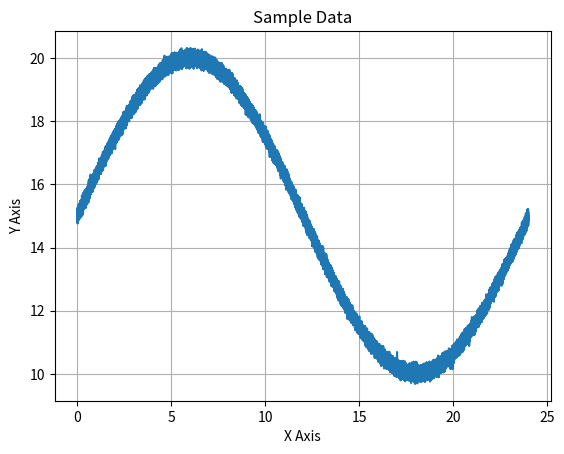
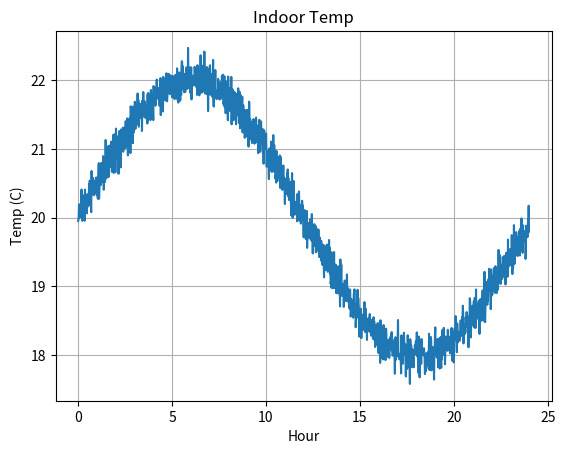
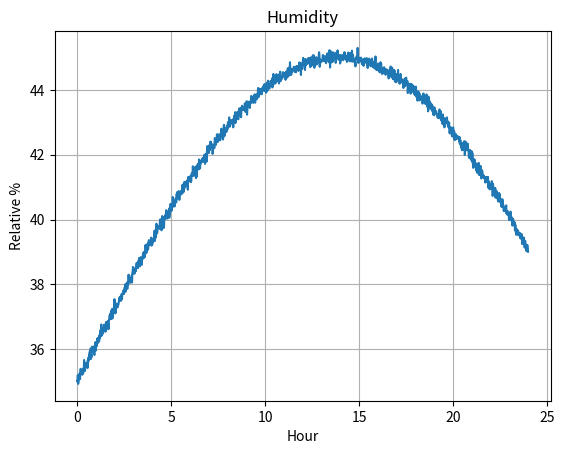
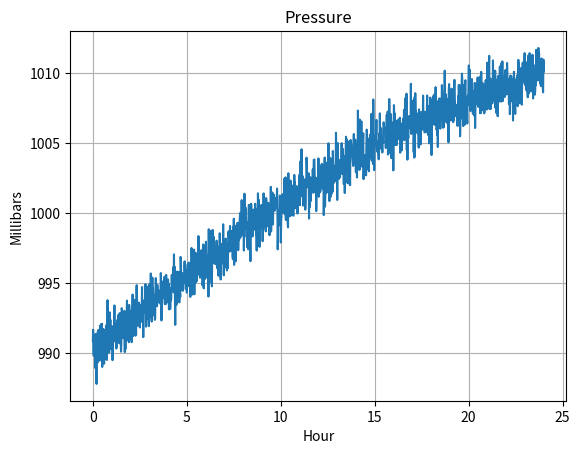

The script that saved these images, in order:
#####
# 
# This class is part of the Programming the Internet of Things
# project, and is available via the MIT License, which can be
# found in the LICENSE file at the top level of this repository.
# 
# Copyright (c) 2020 by Andrew D. King
# 

import logging
import math
import numpy as calcLib

class SensorDataGenerator(object):
	"""
	This is a simple sine wave generator utility class that supports
	approximate emulation of temperature, pressure, and humidity values
	that one might expect from an environmental sensor package.
	
	This is provided for simple testing purposes only.
	"""
	MIN_HOURS = 0
	MAX_HOURS = 24 * 7
	
	DEFAULT_MIN_VALUE = 0.0
	DEFAULT_MAX_VALUE = 100.0
	
	MIN_INDOOR_TEMP = 15.0
	LOW_NORMAL_INDOOR_TEMP = 18.0
	HI_NORMAL_INDOOR_TEMP = 22.0
	MAX_INDOOR_TEMP = 25.0
	
	MIN_ENV_TEMP = DEFAULT_MIN_VALUE
	MAX_ENV_TEMP = 40.0
	
	MIN_MONITOR_TEMP = -100.0
	MAX_MONITOR_TEMP = 100.0
	
	MIN_ENV_HUMIDITY = DEFAULT_MIN_VALUE
	LOW_NORMAL_ENV_HUMIDITY = 35.0
	HI_NORMAL_ENV_HUMIDITY = 45.0
	MAX_ENV_HUMIDITY = 100.0
	
	MIN_ENV_PRESSURE = 500.0
	LOW_NORMAL_ENV_PRESSURE = 990.0
	HI_NORMAL_ENV_PRESSURE = 1010.0
	MAX_ENV_PRESSURE = 1500.0
	
	MIN_MONITOR_PRESSURE = DEFAULT_MIN_VALUE
	MAX_MONITOR_PRESSURE = 50000.0
	
	DEFAULT_DATA_POINTS = 60 * MAX_HOURS
	
	NO_NOISE = 0
	MIN_NOISE = 1
	MAX_NOISE = 100
	DEFAULT_NOISE = 10
	
	FULL_WAVE = 0
	BELL_CURVE = 5
	INVERSE_CURVE = -5
	CURVE_UP = 10
	CURVE_DOWN = -10
	
	DEFAULT_TEMP_CURVE = FULL_WAVE
	DEFAULT_HUMIDITY_CURVE = BELL_CURVE
	DEFAULT_PRESSURE_CURVE = INVERSE_CURVE
	
	def __init__(self, epochOffsetSeconds: float = 0.0, useCurrentTime: bool = True, alignGeneratorToDay: bool = True):
		"""
		Constructor.
		
		@param epochOffsetSeconds The float representing the start time - in seconds - for this data set.
		Must be positive, and will represent the offset from this system's Epoch, unless overridden
		by the useCurrentTime flag (default).
		@param useCurrentTime If True (default), the current time (since Epoch) will be used as
		the starting time, regardless of the startTime parameter. If False, an attempt will be
		made to use startTime as the starting time
		@param alignGeneratorToDay Defaults to True. If enabled, the data
		generator logic will be aligned to create a single sine wave for
		a day - meaning the 24 hr start and end values will be approximately
		the same.
		"""
		self.epochOffsetSeconds = epochOffsetSeconds
		self.useCurrentTime = useCurrentTime
		self.alignGeneratorToDay = alignGeneratorToDay
		self.dayDenominator = (1 - (calcLib.pi / 10)) + calcLib.pi
		
	def generateDailyEnvironmentHumidityDataSet(self, noiseLevel: int = DEFAULT_NOISE, minValue: float = MIN_ENV_HUMIDITY, maxValue: float = MAX_ENV_HUMIDITY, useSeconds: bool = False):
		"""
		Generates a time-series data set for indoor temperature simulation over a 24-hour period.
		
		@param: noiseLevel Any positive integer between 0 (no noise) and 100 (max noise).
		Defaults to DEFAULT_NOISE (some noise).
		@param: minValue Defaults to MIN_ENV_HUMIDITY. Can be overridden and set between
		MIN_ENV_HUMIDITY and MAX_ENV_HUMIDITY. If equal to or greater than maxValue,
		will be set to maxValue - 1.
		@param: MAX_ENV_HUMIDITY Defaults to MAX_ENV_HUMIDITY. Can be overridden and set between
		MIN_ENV_HUMIDITY and MAX_ENV_HUMIDITY. If less than or equal to minValue,
		will be set to minValue + 1.
		@param: useSeconds Defaults to False. If True, the data set will be generated using
		second-level granularity; that is, one data pair for every second between
		startHour and endHour.
		@return SensorDataSet The sensor data set containing both time entries and data
		values for those time entries.
		"""
		if maxValue < self.MIN_ENV_HUMIDITY or maxValue > self.MAX_ENV_HUMIDITY: maxValue = self.MAX_ENV_HUMIDITY
		if minValue < self.MIN_ENV_HUMIDITY or minValue >= maxValue: minValue = maxValue - 1
		
		return self.generateDailySensorDataSet(curveType = self.DEFAULT_HUMIDITY_CURVE, noiseLevel = noiseLevel, minValue = minValue, maxValue = maxValue, startHour = 0, endHour = 24, useSeconds = useSeconds)
		
	def generateDailyEnvironmentPressureDataSet(self, noiseLevel: int = DEFAULT_NOISE, minValue: float = MIN_ENV_PRESSURE, maxValue: float = MAX_ENV_PRESSURE, useSeconds: bool = False):
		"""
		Generates a time-series data set for indoor temperature simulation over a 24-hour period.
		
		@param: noiseLevel Any positive integer between 0 (no noise) and 100 (max noise).
		Defaults to DEFAULT_NOISE (some noise).
		@param: minValue Defaults to MIN_ENV_PRESSURE. Can be overridden and set between
		MIN_ENV_PRESSURE and MAX_ENV_PRESSURE. If equal to or greater than maxValue,
		will be set to maxValue - 1.
		@param: maxValue Defaults to MAX_ENV_PRESSURE. Can be overridden and set between
		MIN_ENV_PRESSURE and MAX_ENV_PRESSURE. If less than or equal to minValue,
		will be set to minValue + 1.
		@param: useSeconds Defaults to False. If True, the data set will be generated using
		second-level granularity; that is, one data pair for every second between
		startHour and endHour.
		@return SensorDataSet The sensor data set containing both time entries and data
		values for those time entries.
		"""
		if maxValue < self.MIN_ENV_PRESSURE or maxValue > self.MAX_ENV_PRESSURE: maxValue = self.MAX_ENV_PRESSURE
		if minValue < self.MIN_ENV_PRESSURE or minValue >= maxValue: minValue = maxValue - 1
		
		return self.generateDailySensorDataSet(curveType = self.DEFAULT_PRESSURE_CURVE, noiseLevel = noiseLevel, minValue = minValue, maxValue = maxValue, startHour = 0, endHour = 24, useSeconds = useSeconds)
		
	def generateDailyIndoorTemperatureDataSet(self, noiseLevel: int = DEFAULT_NOISE, minValue: float = MIN_INDOOR_TEMP, maxValue: float = MAX_INDOOR_TEMP, useSeconds: bool = False):
		"""
		Generates a time-series data set for indoor temperature simulation over a 24-hour period.
		
		@param: noiseLevel Any positive integer between 0 (no noise) and 100 (max noise).
		Defaults to DEFAULT_NOISE (some noise).
		@param: minValue Defaults to MIN_INDOOR_TEMP. Can be overridden and set between
		MIN_ENV_TEMP and MAX_ENV_TEMP. If equal to or greater than maxValue,
		will be set to maxValue - 1.
		@param: maxValue Defaults to MAX_INDOOR_TEMP. Can be overridden and set between
		MIN_ENV_TEMP and MAX_ENV_TEMP. If less than or equal to minValue,
		will be set to minValue + 1.
		@param: useSeconds Defaults to False. If True, the data set will be generated using
		second-level granularity; that is, one data pair for every second between
		startHour and endHour.
		@return SensorDataSet The sensor data set containing both time entries and data
		values for those time entries.
		"""
		if maxValue < self.MIN_ENV_TEMP or maxValue > self.MAX_ENV_TEMP: maxValue = self.MAX_ENV_TEMP
		if minValue < self.MIN_ENV_TEMP or minValue >= maxValue: minValue = maxValue - 1
		
		return self.generateDailySensorDataSet(curveType = self.DEFAULT_TEMP_CURVE, noiseLevel = noiseLevel, minValue = minValue, maxValue = maxValue, startHour = 0, endHour = 24, useSeconds = useSeconds)
		
	def generateDailyMonitorTemperatureDataSet(self, noiseLevel: int = DEFAULT_NOISE, minValue: float = MIN_MONITOR_TEMP, maxValue: float = MAX_MONITOR_TEMP, useSeconds: bool = False):
		"""
		Generates a time-series data set for indoor temperature simulation over a 24-hour period.
		
		@param: noiseLevel Any positive integer between 0 (no noise) and 100 (max noise).
		Defaults to DEFAULT_NOISE (some noise).
		@param: minValue Defaults to MIN_MONITOR_TEMP. Can be overridden and set between
		MIN_MONITOR_TEMP and MAX_MONITOR_TEMP. If equal to or greater than maxValue,
		will be set to maxValue - 1.
		@param: maxValue Defaults to MAX_MONITOR_TEMP. Can be overridden and set between
		MIN_MONITOR_TEMP and MAX_MONITOR_TEMP. If less than or equal to minValue,
		will be set to minValue + 1.
		@param: useSeconds Defaults to False. If True, the data set will be generated using
		second-level granularity; that is, one data pair for every second between
		startHour and endHour.
		@return SensorDataSet The sensor data set containing both time entries and data
		values for those time entries.
		"""
		if maxValue < self.MIN_MONITOR_TEMP or maxValue > self.MAX_MONITOR_TEMP: maxValue = self.MAX_MONITOR_TEMP
		if minValue < self.MIN_MONITOR_TEMP or minValue >= maxValue: minValue = maxValue - 1
		
		return self.generateDailySensorDataSet(curveType = self.DEFAULT_TEMP_CURVE, noiseLevel = noiseLevel, minValue = minValue, maxValue = maxValue, startHour = 0, endHour = 24, useSeconds = useSeconds)
		
	def generateDailySensorDataSet(self, curveType: int = FULL_WAVE, noiseLevel: int = DEFAULT_NOISE, minValue: float = DEFAULT_MIN_VALUE, maxValue: float = DEFAULT_MAX_VALUE, startHour: int = MIN_HOURS, endHour: int = MAX_HOURS, useSeconds = False):
		"""
		Generates a time-series data set. This call will use the parameters to generate
		time-series data that includes the ordered time points and their values stored
		within a SensorDataSet instance.
		
		The default behavior is to generate a data pair (time point and value) for every
		minute between startHour and stopHour. If startHour and stopHour are the same, a
		single data pair will be generated.
		
		@param curveType The type of curve to implement - FULL_WAVE, CURVE_UP, CURVE_DOWN,
		BELL_CURVE, INVERSE_CURVE. Defaults to FULL_WAVE.
		@param: noiseLevel Any positive integer between 0 (no noise) and 100 (max noise).
		Defaults to DEFAULT_NOISE (some noise).
		@param: minValue The minimum value, or floor, of the data. Defaults to DEFAULT_MIN_VALUE.
		If greater than maxValue, will be set to maxValue.
		@param: maxValue The maximum value, or ceiling, of the data. Defaults to DEFAULT_MAX_VALUE.
		If less than minValue, will be set to minValue.
		@param: startHour The beginning hour. Must be between MIN_HOURS and MAX_HOURS.
		If less than MIN_HOURS or greater than MAX_HOURS, will be set to MIN_HOURS.
		If greater than endHour, will be set to endHour.
		@param: endHour The ending hour. Must be between MIN_HOURS and MAX_HOURS.
		If less than MIN_HOURS or greater than MAX_HOURS, will be set to MAX_HOURS.
		If less than startHour, will be set to MAX_HOURS.
		@param: useSeconds Defaults to False. If True, the data set will be generated using
		second-level granularity; that is, one data pair for every second between
		startHour and endHour.
		@return SensorDataSet The sensor data set containing both time entries and data
		values for those time entries.
		"""
		# validate noise level - ensure it's between 1 and 100
		if noiseLevel < self.NO_NOISE: noiseLevel = self.NO_NOISE
		if noiseLevel > self.MAX_NOISE: noiseLevel = self.MAX_NOISE
		
		# validate min and max values
		if maxValue < minValue: maxValue = minValue
		if minValue > maxValue: minValue = maxValue
		
		# validate start and end hours
		if startHour < self.MIN_HOURS or minValue > self.MAX_HOURS: startHour = self.MIN_HOURS
		if endHour < 0 or endHour > self.MAX_HOURS: endHour = self.MAX_HOURS
		
		# calc total data points to be generated
		totalDataPoints = (endHour - startHour) * 60
		
		if useSeconds: totalDataPoints = totalDataPoints * 60
		if totalDataPoints == 0: totalDataPoints = 1
		
		# create evenly spaced number of 'totalDataPoints' between 'startHour' and 'endHour'
		timeEntries = calcLib.linspace(start = startHour, stop = endHour, num = totalDataPoints)
		
		# generate the distribution data for each point - quick ramp up curve
		# followed by a more gradual ramp down
		if self.alignGeneratorToDay:
			if curveType > 0:
				denominator = (curveType + self.dayDenominator)
			elif curveType == 0:
				denominator = self.dayDenominator
			else:
				denominator = abs(curveType) * self.dayDenominator
				
			dataValuesClean = calcLib.sin(timeEntries / denominator)
		else:
			if curveType > 0:
				denominator = curveType
			elif curveType == 0:
				denominator = 1
			else:
				denominator = 1 / abs(curveType)
				
			dataValuesClean = calcLib.sin(timeEntries / denominator)
		
		# re-scale array with 'minValue' as floor and 'maxValue' as ceiling
		scaledValuesClean = calcLib.interp(dataValuesClean, (dataValuesClean.min(), dataValuesClean.max()), (minValue, maxValue))
		dataSet = SensorDataSet(epochOffsetSeconds = self.epochOffsetSeconds, useCurrentTime = self.useCurrentTime, timeEntries = timeEntries)
		
		# check if noise should be added
		if noiseLevel != self.NO_NOISE:
			# get the mean value, generate base10 log and calculate noise numerator
			meanValue = calcLib.mean(scaledValuesClean)
			
			# calc order of magnitude of mean value - this is necessary to ensure
			# the generated noisyness aligns with the magnitude of the values
			meanMag = int(math.log10(meanValue))
			noiseScale = ((noiseLevel / 100) * ((10 ** meanMag) / 10))
			noisyTemp = calcLib.random.normal(0, noiseScale, len(scaledValuesClean))
			
			logging.debug("Noise=%f; Noise Scale=%f; Mean Magnitude=%f" % (noiseLevel, noiseScale, meanMag))
			
			# update the data set to add in noise with clean values
			scaledValuesNoisy = (scaledValuesClean + noisyTemp)
			
			dataSet.setDataEntries(scaledValuesNoisy)
		else:
			dataSet.setDataEntries(scaledValuesClean)
		
		return dataSet
		
	def generateOnScreenGraph(self, dataSet = None, chartTitle: str = "Sample Data", chartXLabel: str = "X Axis", chartYLabel: str = "Y Axis"):
		"""
		A simple graph generator using the title info passed in
		and the sample data set, which must be of type SensorDataSet.
		
		This will generate a graph, so there must be a window manager
		running on the system for this to function correctly.
		
		@param dataSet The SensorDataSet instance.
		@param chartTitle The string representing the title of the chart. Should be no more than 100 characters.
		@param chartXLabel The string to use for the X Label.
		@param chartYLabel The string to use for the Y Label.
		"""

		import matplotlib.pyplot as plotLib # only import MatPlotLib if this method is called

		plotter = plotLib
		
		plotter.plot(dataSet.getTimeEntries(), dataSet.getDataEntries())
		plotter.title(chartTitle)
		plotter.ylabel(chartYLabel)
		plotter.xlabel(chartXLabel)
		plotter.grid(True, which = 'both')
		plotter.show()
		

from time import time, ctime

class SensorDataSet():
	"""
	Class definition of the data structure that will hold the time entries and
	corresponding data entries for the generated data.
	
	NOTE: No check is made to determine if the resultant arrays from time entries
	and data entries are from the same data generation set or of equivalent length.
	It is expected that this class will be used to store numpy generated data
	using one of the functions embedded above.
	"""
	
	def __init__(self, epochOffsetSeconds: float = 0.0, timeEntries = None, dataEntries = None, useCurrentTime: bool = True):
		"""
		Constructor.
		
		@param epochOffsetSeconds The float representing the start time - in seconds - for this data set.
		Must be positive, and will represent the offset from this system's Epoch, unless overridden
		by the useCurrentTime flag (default).
		@param timeEntries The ndarray tuple representing time entries. It is expected this can
		be converted to a single dim array.
		@param dataEntries The ndarray tuple representing data entries. It is expected this can
		be converted to a single dim array.
		@param useCurrentTime If True (default), the current time (since Epoch) will be used as
		the starting time, regardless of the startTime parameter. If False, an attempt will be
		made to use startTime as the starting time
		"""
		self.currentTime = time()
		
		if not useCurrentTime:
			try:
				offsetSeconds = abs(float(epochOffsetSeconds))
				self.currentTime = offsetSeconds
			except:
				logging.warning("Offset seconds since epoch not a float. Using current time instead.")
		
		self.currentTimeStamp = ctime(self.currentTime)
		
		logging.info("Current time set to: " + self.currentTimeStamp)
			
		self.setTimeEntries(timeEntries)
		self.setDataEntries(dataEntries)
		
	def getCurrentTime(self) -> float:
		"""
		Returns the current time in seconds.
		
		@return float The current time in seconds based on the time offset
		value from this system's Epoch set during initialization.
		"""
		return self.currentTime
	
	def getCurrentTimeStamp(self) -> str:
		"""
		Returns the current time stamp as a well-formed time / date string.
		
		@return String The current time stamp based on the time offset value
		from this system's Epoch set during initialization.
		"""
		return self.currentTimeStamp
	
	def getTimeEntries(self):
		"""
		Returns the timeEntries offset tuple. This is an array that contains
		one index for each time offset from from the configured start time
		(e.g. hour '0') to the configured end time (e.g. hour '24') in the
		configured increments (e.g. minutes).
		"""
		return self.timeEntries
	
	def getTimeEntry(self, index: int = 0) -> float:
		"""
		Returns the float value at 'index' in the time entries array.
		If index is < 0 or > timeEntries.size - 1, 0 will be used.
		
		@return float
		"""
		if index < 0 or index > self.timeEntries.size - 1:
			index = 0
		
		return self.timeEntries[index]
	
	def getDataEntries(self):
		"""
		Returns the dataEntries structure.
		"""
		return self.dataEntries
	
	def getDataEntry(self, index = 0) -> float:
		"""
		Returns the float value at 'index' in the data entries array.
		If index is < 0 or > dataEntries.size - 1, 0 will be used.
		
		@return float
		"""
		if index < 0 or index > self.dataEntries.size - 1:
			index = 0
		
		return self.dataEntries[index]
	
	def getDataEntryCount(self) -> int:
		"""
		Returns the number of data entries in the data entry array.
		
		@return int
		"""
		return self.dataEntries.size
	
	def setTimeEntries(self, timeEntries):
		"""
		Setter for time entry values.
		
		@param: timeEntries The ndarray tuple (actually a single dim array) containing time entries
		(evenly spaced from start to end) that should correspond to dataEntries - element by element.
		"""
		if not timeEntries is None:
			# data generator uses a single dimension array, so it's safe to flatten
			self.timeEntries = timeEntries.flatten()
			logging.info("timeEntries tuple. Array Size: %s  ND Size: %s  Dimensions: %s  Shape: %s  Type: %s", self.timeEntries.size, timeEntries.size, timeEntries.ndim, timeEntries.shape, timeEntries.dtype)
		
	def setDataEntries(self, dataEntries):
		"""
		Setter for data entry values.
		
		@param: dataEntries The ndarray tuple (actually a single dim array) containing data values
		that should correspond to timeEntries - element by element.
		"""
		if not dataEntries is None:
			# data generator uses a single dimension array, so it's safe to flatten
			self.dataEntries = dataEntries.flatten()
			logging.info("dataEntries tuple. Array Size: %s  ND Size: %s  Dimensions: %s  Shape: %s  Type: %s", self.dataEntries.size, dataEntries.size, dataEntries.ndim, dataEntries.shape, dataEntries.dtype)
		
def main():
	"""
	Main function definition for running as an application.
	
	"""
	logging.basicConfig(format='%(asctime)s:%(levelname)s:%(message)s', level = logging.INFO)
	
	sensorDataGeneratorEpoch = SensorDataGenerator(useCurrentTime = False, alignGeneratorToDay = True)
	
	# run generic example - 1 second samples over 24 hours - start time will be this system's Epoch
	sensorDataSet = sensorDataGeneratorEpoch.generateDailySensorDataSet(noiseLevel = 10, startHour = 0, endHour = 24, minValue = 10, maxValue = 20, useSeconds = True)
	sensorDataGeneratorEpoch.generateOnScreenGraph(dataSet = sensorDataSet)
	
	sensorDataGenerator = SensorDataGenerator(alignGeneratorToDay = True)
	
	# run indoor temp example - 1 minute samples over 24 hours - start time will be this system's current time
	sensorDataSet = sensorDataGenerator.generateDailyIndoorTemperatureDataSet(noiseLevel = 15, minValue = SensorDataGenerator.LOW_NORMAL_INDOOR_TEMP, maxValue = SensorDataGenerator.HI_NORMAL_INDOOR_TEMP)
	sensorDataGenerator.generateOnScreenGraph(chartTitle = "Indoor Temp", chartXLabel = "Hour", chartYLabel = "Temp (C)", dataSet = sensorDataSet)
	
	# run humidity example - 1 minute samples over 24 hours - start time will be this system's current time
	sensorDataSet = sensorDataGenerator.generateDailyEnvironmentHumidityDataSet(noiseLevel = 10, minValue = SensorDataGenerator.LOW_NORMAL_ENV_HUMIDITY, maxValue = SensorDataGenerator.HI_NORMAL_ENV_HUMIDITY)
	sensorDataGenerator.generateOnScreenGraph(chartTitle = "Humidity", chartXLabel = "Hour", chartYLabel = "Relative %", dataSet = sensorDataSet)
	
	# run pressure example - 1 minute samples over 24 hours - start time will be this system's current time
	sensorDataSet = sensorDataGenerator.generateDailyEnvironmentPressureDataSet(noiseLevel = 1, minValue = SensorDataGenerator.LOW_NORMAL_ENV_PRESSURE, maxValue = SensorDataGenerator.HI_NORMAL_ENV_PRESSURE)
	sensorDataGenerator.generateOnScreenGraph(chartTitle = "Pressure", chartXLabel = "Hour", chartYLabel = "Millibars", dataSet = sensorDataSet)
	
if __name__ == '__main__':
	"""
	Attribute definition for when invoking as app via command line
	
	"""
	main()
	
